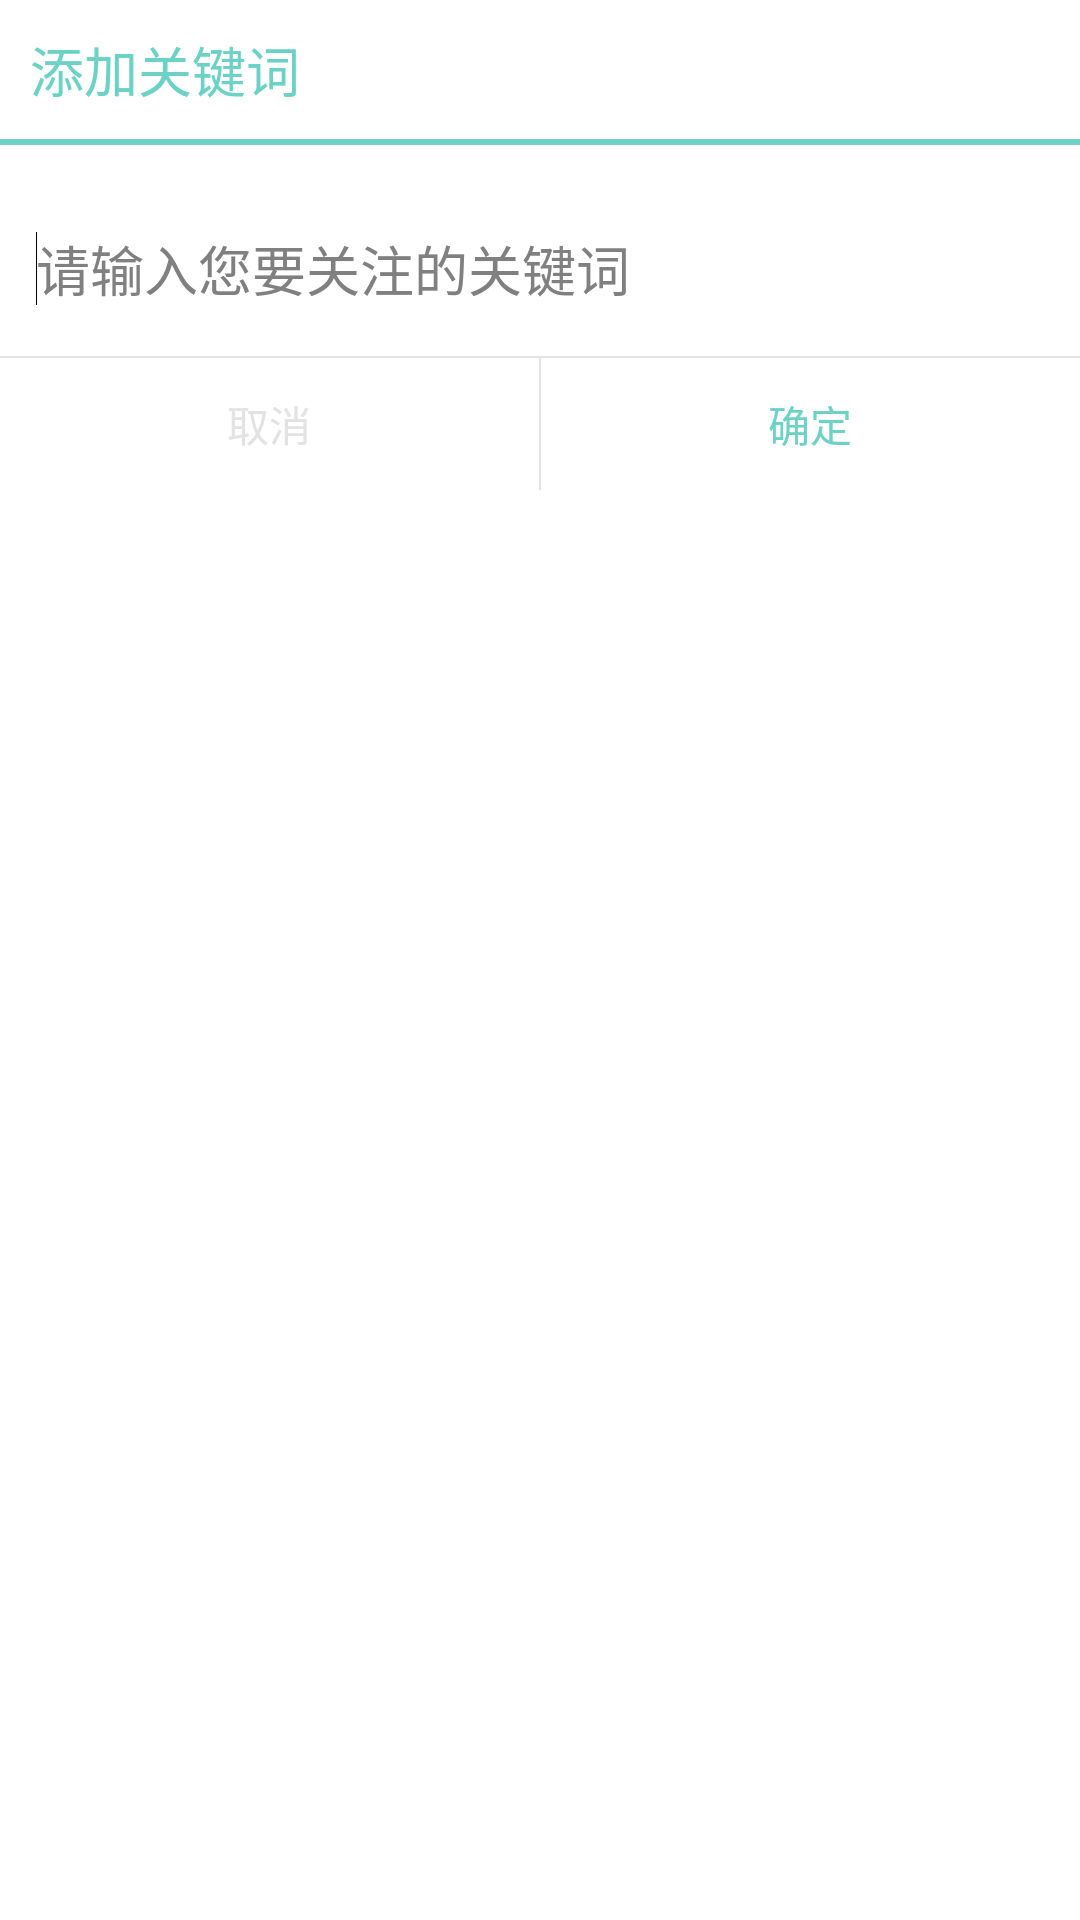

Write the Android layout XML for this screen, with the resource values it uses.
<!-- AndroidManifest.xml: application theme android:Theme.NoTitleBar -->
<!-- res/layout/setting_add_tags_dialg.xml -->
<?xml version="1.0" encoding="utf-8"?>
<LinearLayout xmlns:android="http://schemas.android.com/apk/res/android"
    android:layout_width="fill_parent"
    android:layout_height="fill_parent"
    android:background="#ffffff"
    android:orientation="vertical" >

    <TextView
        android:id="@+id/add_tag_dialg_title"
        android:layout_width="wrap_content"
        android:layout_height="wrap_content"
        android:padding="10dp"
        android:text="添加关键词"
        android:textColor="#6cd2c5"
        android:textSize="18sp" />

    <View
        android:layout_width="fill_parent"
        android:layout_height="2dp"
        android:background="#6cd2c5" />

    <EditText
        android:id="@+id/add_tag_dialg_content"
        android:layout_width="match_parent"
        android:layout_height="wrap_content"
        android:background="@null"
        android:ems="10"
        android:hint="请输入您要关注的关键词"
        android:paddingBottom="16dp"
        android:paddingLeft="12dp"
        android:paddingTop="28dp" >

        <requestFocus />
    </EditText>

    <View
        android:layout_width="match_parent"
        android:layout_height="0.5dp"
        android:background="#e3e3e3" />

    <LinearLayout
        android:layout_width="match_parent"
        android:layout_height="44dp" >

        <TextView
            android:id="@+id/add_tag_dialg_no"
            android:layout_width="0dp"
            android:layout_height="match_parent"
            android:layout_weight="1"
            android:gravity="center"
            android:text="取消"
            android:textColor="#e3e3e3" />

        <View
            android:layout_width="0.5dp"
            android:layout_height="match_parent"
            android:background="#e3e3e3" />

        <TextView
            android:id="@+id/add_tag_dialg_ok"
            android:layout_width="0dp"
            android:layout_height="match_parent"
            android:layout_weight="1"
            android:gravity="center"
            android:text="确定"
            android:textColor="#6cd2c5" />
    </LinearLayout>

</LinearLayout>
<!-- resources referenced by this layout -->
<resources>

</resources>
